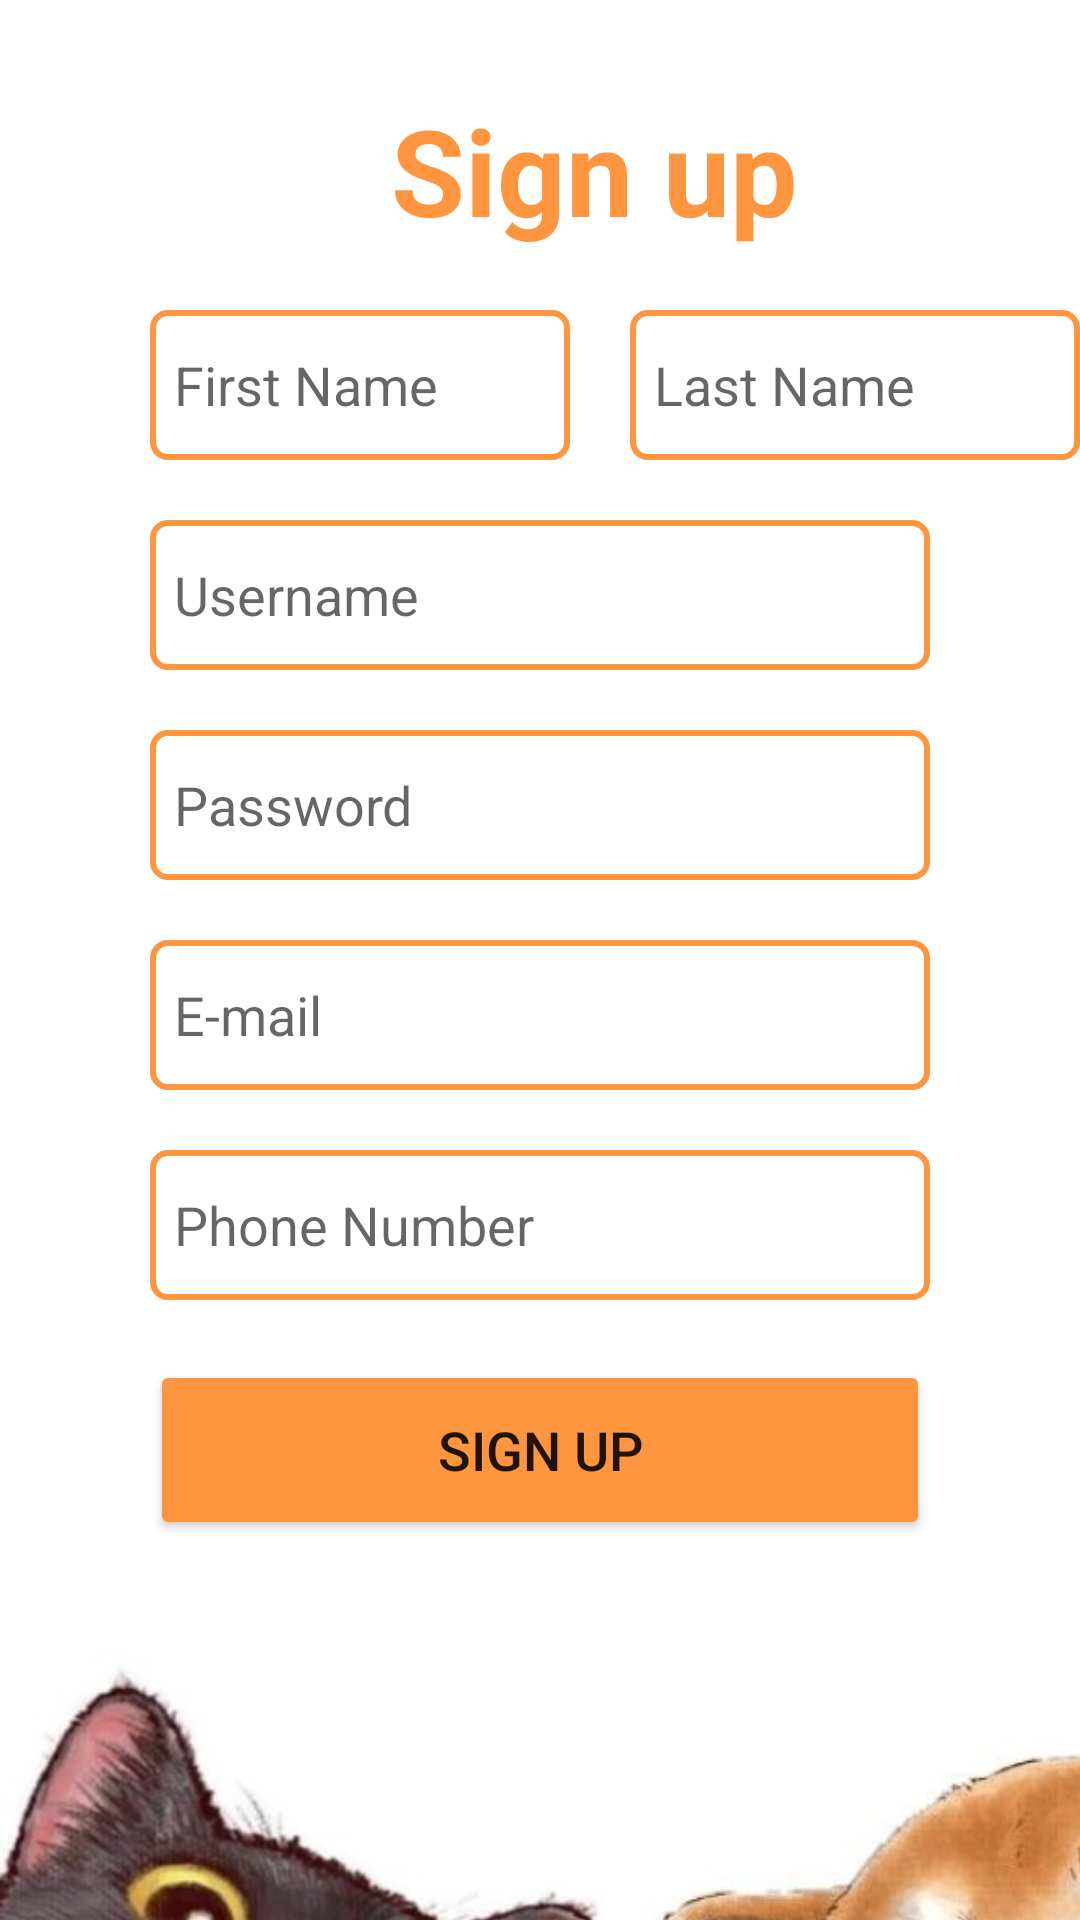

The Android layout XML behind this screen, and the referenced resources:
<!-- AndroidManifest.xml: application theme Theme.Homepals_app -->
<!-- res/layout/activity_signup_page.xml -->
<?xml version="1.0" encoding="utf-8"?>
<LinearLayout xmlns:android="http://schemas.android.com/apk/res/android"
    xmlns:app="http://schemas.android.com/apk/res-auto"
    xmlns:tools="http://schemas.android.com/tools"
    android:layout_width="match_parent"
    android:layout_height="match_parent"
    android:orientation="vertical"
    tools:context=".signup_page">

    <TextView
        android:layout_width="196dp"
        android:layout_height="wrap_content"
        android:layout_marginLeft="100dp"
        android:layout_marginTop="30dp"
        android:text="Sign up"
        android:textAlignment="center"
        android:textColor="@color/orange"
        android:textSize="40dp"
        android:textStyle="bold"></TextView>

    <GridLayout
        android:layout_width="398dp"
        android:layout_height="wrap_content">

        <EditText
            android:id="@+id/get_f_name"
            android:layout_width="140dp"
            android:layout_height="50dp"
            android:layout_marginLeft="50dp"
            android:layout_marginTop="20dp"
            android:background="@drawable/border"
            android:drawablePadding="8dp"
            android:hint="First Name"
            android:padding="8dp"
            android:textColor="@color/black" />

        <EditText
            android:id="@+id/get_l_name"
            android:layout_width="150dp"
            android:layout_height="50dp"
            android:layout_marginLeft="20dp"
            android:layout_marginTop="20dp"
            android:background="@drawable/border"
            android:drawablePadding="8dp"
            android:hint="Last Name"
            android:padding="8dp"
            android:textColor="@color/black" />
    </GridLayout>

    <EditText
        android:id="@+id/get_username"
        android:layout_width="match_parent"
        android:layout_height="50dp"
        android:layout_marginLeft="50dp"
        android:layout_marginTop="20dp"
        android:layout_marginRight="50dp"
        android:background="@drawable/border"
        android:drawablePadding="8dp"
        android:hint="Username"
        android:padding="8dp"
        android:textColor="@color/black" />

    <EditText
        android:id="@+id/get_password"
        android:layout_width="match_parent"
        android:layout_height="50dp"
        android:layout_marginLeft="50dp"
        android:layout_marginTop="20dp"
        android:layout_marginRight="50dp"
        android:background="@drawable/border"
        android:drawablePadding="8dp"
        android:hint="Password"
        android:inputType="textPassword"
        android:padding="8dp"
        android:textColor="@color/black" />

    <EditText
        android:id="@+id/get_email"
        android:layout_width="match_parent"
        android:layout_height="50dp"
        android:layout_marginLeft="50dp"
        android:layout_marginTop="20dp"
        android:layout_marginRight="50dp"
        android:background="@drawable/border"
        android:drawablePadding="8dp"
        android:hint="E-mail"
        android:inputType="textEmailAddress"
        android:padding="8dp"
        android:textColor="@color/black" />

    <EditText
        android:id="@+id/get_phonenumber"
        android:layout_width="match_parent"
        android:layout_height="50dp"
        android:layout_marginLeft="50dp"
        android:layout_marginTop="20dp"
        android:layout_marginRight="50dp"
        android:background="@drawable/border"
        android:drawablePadding="8dp"
        android:hint="Phone Number"
        android:inputType="phone"
        android:padding="8dp"
        android:textColor="@color/black" />

    <Button
        android:id="@+id/signup_button"
        android:layout_width="match_parent"
        android:layout_height="60dp"
        android:layout_marginTop="20dp"
        android:layout_marginLeft="50dp"
        android:layout_marginRight="50dp"
        android:text="Sign up"
        android:textSize="18sp"
        android:backgroundTint="@color/orange"
        app:cornerRadius = "5dp"/>

    <ImageView
        android:layout_width="410dp"
        android:layout_height="220dp"
        android:src="@drawable/signup_pic">

    </ImageView>

</LinearLayout>
<!-- resources referenced by this layout -->
<resources>
  <color name="black">#FF000000</color>
  <color name="orange">#FF953F</color>
  <!-- drawable border (drawable) -->
  <?xml version="1.0" encoding="utf-8"?>
  <shape xmlns:android="http://schemas.android.com/apk/res/android"
      android:shape="rectangle">
      <stroke
          android:width="2dp"
          android:color="@color/orange"/>
      <corners
          android:radius="5dp"/>
  
  </shape>
  <!-- drawable signup_pic: jpg bitmap (drawable-v24, 36856 bytes) -->
  <style name="Theme.Homepals_app" parent="Theme.MaterialComponents.DayNight.DarkActionBar">
          
          <item name="colorPrimary">@color/purple_500</item>
          <item name="colorPrimaryVariant">@color/purple_700</item>
          <item name="colorOnPrimary">@color/white</item>
          
          <item name="colorSecondary">@color/teal_200</item>
          <item name="colorSecondaryVariant">@color/teal_700</item>
          <item name="colorOnSecondary">@color/black</item>
          
          <item name="android:statusBarColor">?attr/colorPrimaryVariant</item>
          
      </style>
  <color name="purple_500">#FF6200EE</color>
  <color name="purple_700">#FF3700B3</color>
  <color name="white">#FFFFFFFF</color>
  <color name="teal_200">#FF03DAC5</color>
  <color name="teal_700">#FF018786</color>
</resources>
